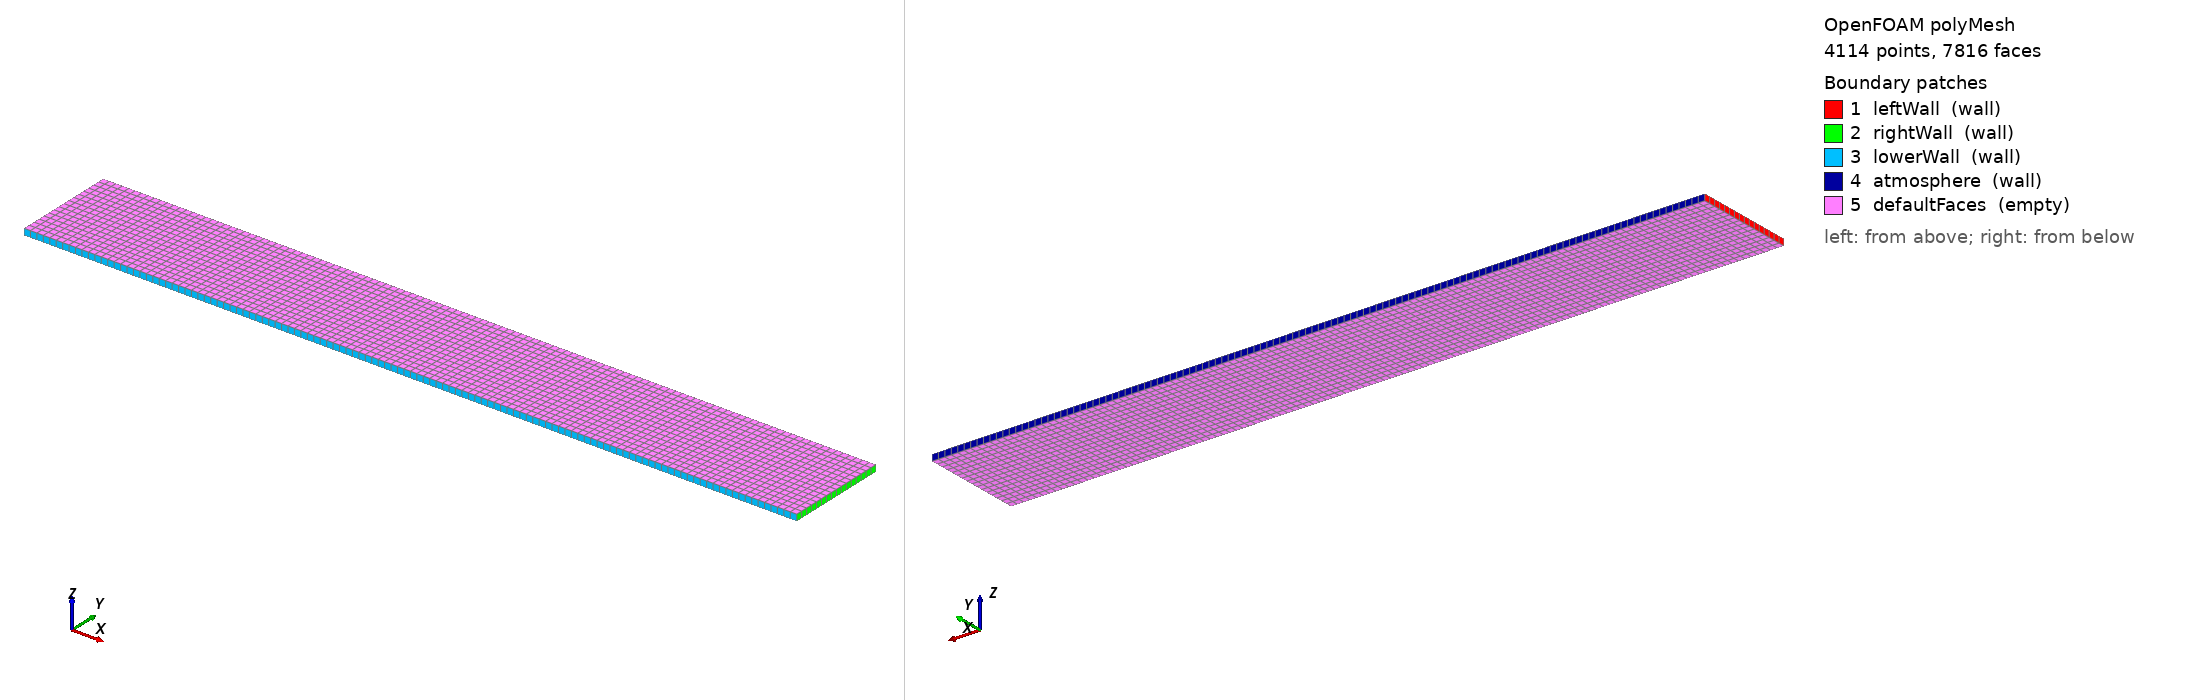

OpenFOAM case: the committed polyMesh, 4114 points, 7816 faces. Boundary patches (legend numbers): 1 leftWall (wall), 2 rightWall (wall), 3 lowerWall (wall), 4 atmosphere (wall), 5 defaultFaces (empty). Left view from above one corner, right view from below the opposite corner. Boundary conditions: 1 field file(s) under 0/; 5 of 5 drawn patches have an entry in a shipped field file.

=== constant/polyMesh/boundary ===
/*--------------------------------*- C++ -*----------------------------------*\
| =========                 |                                                 |
| \\      /  F ield         | OpenFOAM: The Open Source CFD Toolbox           |
|  \\    /   O peration     | Version:  2606                                  |
|   \\  /    A nd           | Website:  www.openfoam.com                      |
|    \\/     M anipulation  |                                                 |
\*---------------------------------------------------------------------------*/
FoamFile
{
    version     2.0;
    format      ascii;
    arch        "LSB;label=32;scalar=64";
    class       polyBoundaryMesh;
    location    "constant/polyMesh";
    object      boundary;
}
// * * * * * * * * * * * * * * * * * * * * * * * * * * * * * * * * * * * * * //

5
(
    leftWall
    {
        type            wall;
        inGroups        1(wall);
        nFaces          16;
        startFace       3704;
    }
    rightWall
    {
        type            wall;
        inGroups        1(wall);
        nFaces          16;
        startFace       3720;
    }
    lowerWall
    {
        type            wall;
        inGroups        1(wall);
        nFaces          120;
        startFace       3736;
    }
    atmosphere
    {
        type            wall;
        inGroups        1(wall);
        nFaces          120;
        startFace       3856;
    }
    defaultFaces
    {
        type            empty;
        inGroups        1(empty);
        nFaces          3840;
        startFace       3976;
    }
)

// ************************************************************************* //


=== 0/alpha.water ===
/*--------------------------------*- C++ -*----------------------------------*\
| =========                 |                                                 |
| \\      /  F ield         | OpenFOAM: The Open Source CFD Toolbox           |
|  \\    /   O peration     | Version:  2606                                  |
|   \\  /    A nd           | Website:  www.openfoam.com                      |
|    \\/     M anipulation  |                                                 |
\*---------------------------------------------------------------------------*/
FoamFile
{
    version     2.0;
    format      ascii;
    arch        "LSB;label=32;scalar=64";
    class       volScalarField;
    location    "0";
    object      alpha.water;
}
// * * * * * * * * * * * * * * * * * * * * * * * * * * * * * * * * * * * * * //

dimensions      [0 0 0 0 0 0 0];

internalField   nonuniform List<scalar> 
1920
(
1
1
1
1
1
1
1
1
0
0
0
0
0
0
0
0
0
0
0
0
0
0
0
0
0
0
0
0
0
0
0
0
0
0
0
0
0
0
0
0
0
0
0
0
0
0
0
0
0
0
0
0
0
0
0
0
0
0
0
0
0
0
0
0
0
0
0
0
0
0
0
0
0
0
0
0
0
0
0
0
0
0
0
0
0
0
0
0
0
0
0
0
0
0
0
0
0
0
0
0
0
0
0
0
0
0
0
0
0
0
0
0
0
0
0
0
0
0
0
0
1
1
1
1
1
1
1
1
0
0
0
0
0
0
0
0
0
0
0
0
0
0
0
0
0
0
0
0
0
0
0
0
0
0
0
0
0
0
0
0
0
0
0
0
0
0
0
0
0
0
0
0
0
0
0
0
0
0
0
0
0
0
0
0
0
0
0
0
0
0
0
0
0
0
0
0
0
0
0
0
0
0
0
0
0
0
0
0
0
0
0
0
0
0
0
0
0
0
0
0
0
0
0
0
0
0
0
0
0
0
0
0
0
0
0
0
0
0
0
0
1
1
1
1
1
1
1
1
0
0
0
0
0
0
0
0
0
0
0
0
0
0
0
0
0
0
0
0
0
0
0
0
0
0
0
0
0
0
0
0
0
0
0
0
0
0
0
0
0
0
0
0
0
0
0
0
0
0
0
0
0
0
0
0
0
0
0
0
0
0
0
0
0
0
0
0
0
0
0
0
0
0
0
0
0
0
0
0
0
0
0
0
0
0
0
0
0
0
0
0
0
0
0
0
0
0
0
0
0
0
0
0
0
0
0
0
0
0
0
0
1
1
1
1
1
1
1
1
0
0
0
0
0
0
0
0
0
0
0
0
0
0
0
0
0
0
0
0
0
0
0
0
0
0
0
0
0
0
0
0
0
0
0
0
0
0
0
0
0
0
0
0
0
0
0
0
0
0
0
0
0
0
0
0
0
0
0
0
0
0
0
0
0
0
0
0
0
0
0
0
0
0
0
0
0
0
0
0
0
0
0
0
0
0
0
0
0
0
0
0
0
0
0
0
0
0
0
0
0
0
0
0
0
0
0
0
0
0
0
0
1
1
1
1
1
1
1
1
0
0
0
0
0
0
0
0
0
0
0
0
0
0
0
0
0
0
0
0
0
0
0
0
0
0
0
0
0
0
0
0
0
0
0
0
0
0
0
0
0
0
0
0
0
0
0
0
0
0
0
0
0
0
0
0
0
0
0
0
0
0
0
0
0
0
0
0
0
0
0
0
0
0
0
0
0
0
0
0
0
0
0
0
0
0
0
0
0
0
0
0
0
0
0
0
0
0
0
0
0
0
0
0
0
0
0
0
0
0
0
0
1
1
1
1
1
1
1
1
0
0
0
0
0
0
0
0
0
0
0
0
0
0
0
0
0
0
0
0
0
0
0
0
0
0
0
0
0
0
0
0
0
0
0
0
0
0
0
0
0
0
0
0
0
0
0
0
0
0
0
0
0
0
0
0
0
0
0
0
0
0
0
0
0
0
0
0
0
0
0
0
0
0
0
0
0
0
0
0
0
0
0
0
0
0
0
0
0
0
0
0
0
0
0
0
0
0
0
0
0
0
0
0
0
0
0
0
0
0
0
0
1
1
1
1
1
1
1
1
0
0
0
0
0
0
0
0
0
0
0
0
0
0
0
0
0
0
0
0
0
0
0
0
0
0
0
0
0
0
0
0
0
0
0
0
0
0
0
0
0
0
0
0
0
0
0
0
0
0
0
0
0
0
0
0
0
0
0
0
0
0
0
0
0
0
0
0
0
0
0
0
0
0
0
0
0
0
0
0
0
0
0
0
0
0
0
0
0
0
0
0
0
0
0
0
0
0
0
0
0
0
0
0
0
0
0
0
0
0
0
0
1
1
1
1
1
1
1
1
0
0
0
0
0
0
0
0
0
0
0
0
0
0
0
0
0
0
0
0
0
0
0
0
0
0
0
0
0
0
0
0
0
0
0
0
0
0
0
0
0
0
0
0
0
0
0
0
0
0
0
0
0
0
0
0
0
0
0
0
0
0
0
0
0
0
0
0
0
0
0
0
0
0
0
0
0
0
0
0
0
0
0
0
0
0
0
0
0
0
0
0
0
0
0
0
0
0
0
0
0
0
0
0
0
0
0
0
0
0
0
0
0
0
0
0
0
0
0
0
0
0
0
0
0
0
0
0
0
0
0
0
0
0
0
0
0
0
0
0
0
0
0
0
0
0
0
0
0
0
0
0
0
0
0
0
0
0
0
0
0
0
0
0
0
0
0
0
0
0
0
0
0
0
0
0
0
0
0
0
0
0
0
0
0
0
0
0
0
0
0
0
0
0
0
0
0
0
0
0
0
0
0
0
0
0
0
0
0
0
0
0
0
0
0
0
0
0
0
0
0
0
0
0
0
0
0
0
0
0
0
0
0
0
0
0
0
0
0
0
0
0
0
0
0
0
0
0
0
0
0
0
0
0
0
0
0
0
0
0
0
0
0
0
0
0
0
0
0
0
0
0
0
0
0
0
0
0
0
0
0
0
0
0
0
0
0
0
0
0
0
0
0
0
0
0
0
0
0
0
0
0
0
0
0
0
0
0
0
0
0
0
0
0
0
0
0
0
0
0
0
0
0
0
0
0
0
0
0
0
0
0
0
0
0
0
0
0
0
0
0
0
0
0
0
0
0
0
0
0
0
0
0
0
0
0
0
0
0
0
0
0
0
0
0
0
0
0
0
0
0
0
0
0
0
0
0
0
0
0
0
0
0
0
0
0
0
0
0
0
0
0
0
0
0
0
0
0
0
0
0
0
0
0
0
0
0
0
0
0
0
0
0
0
0
0
0
0
0
0
0
0
0
0
0
0
0
0
0
0
0
0
0
0
0
0
0
0
0
0
0
0
0
0
0
0
0
0
0
0
0
0
0
0
0
0
0
0
0
0
0
0
0
0
0
0
0
0
0
0
0
0
0
0
0
0
0
0
0
0
0
0
0
0
0
0
0
0
0
0
0
0
0
0
0
0
0
0
0
0
0
0
0
0
0
0
0
0
0
0
0
0
0
0
0
0
0
0
0
0
0
0
0
0
0
0
0
0
0
0
0
0
0
0
0
0
0
0
0
0
0
0
0
0
0
0
0
0
0
0
0
0
0
0
0
0
0
0
0
0
0
0
0
0
0
0
0
0
0
0
0
0
0
0
0
0
0
0
0
0
0
0
0
0
0
0
0
0
0
0
0
0
0
0
0
0
0
0
0
0
0
0
0
0
0
0
0
0
0
0
0
0
0
0
0
0
0
0
0
0
0
0
0
0
0
0
0
0
0
0
0
0
0
0
0
0
0
0
0
0
0
0
0
0
0
0
0
0
0
0
0
0
0
0
0
0
0
0
0
0
0
0
0
0
0
0
0
0
0
0
0
0
0
0
0
0
0
0
0
0
0
0
0
0
0
0
0
0
0
0
0
0
0
0
0
0
0
0
0
0
0
0
0
0
0
0
0
0
0
0
0
0
0
0
0
0
0
0
0
0
0
0
0
0
0
0
0
0
0
0
0
0
0
0
0
0
0
0
0
0
0
0
0
0
0
0
0
0
0
0
0
0
0
0
0
0
0
0
0
0
0
0
0
0
0
0
0
0
0
0
0
0
0
0
0
0
0
0
0
0
0
0
0
0
0
0
0
0
0
0
0
0
0
0
0
0
0
0
0
0
0
0
0
0
0
0
0
0
0
0
0
0
0
0
0
0
0
0
0
0
0
0
0
0
0
0
0
0
0
0
0
0
0
0
0
0
0
0
0
0
0
0
0
0
0
0
0
0
0
0
0
0
0
0
0
0
0
0
0
0
0
0
0
0
0
0
0
0
0
0
0
0
0
0
0
0
0
0
0
0
0
0
0
0
0
0
0
0
0
0
0
0
0
0
0
0
0
0
0
0
0
0
0
0
0
0
0
0
0
0
0
0
0
0
0
0
0
0
0
0
0
0
0
0
0
0
0
0
0
0
0
0
0
0
0
0
0
0
0
0
0
0
0
0
0
0
0
0
0
0
0
0
0
0
0
0
0
0
0
0
0
0
0
0
0
0
0
0
0
0
0
0
0
0
0
0
0
0
0
0
0
0
0
0
0
0
0
0
0
0
0
0
0
0
0
0
0
0
0
0
0
0
0
0
0
0
0
0
0
0
0
0
0
0
0
0
0
0
0
0
0
0
0
0
0
0
0
0
0
0
0
0
0
0
0
0
0
0
0
0
0
0
0
0
0
0
0
0
0
0
0
0
0
0
0
0
0
0
0
0
0
0
0
0
0
0
0
0
0
0
0
0
)
;

boundaryField
{
    leftWall
    {
        type            zeroGradient;
    }
    rightWall
    {
        type            zeroGradient;
    }
    lowerWall
    {
        type            zeroGradient;
    }
    atmosphere
    {
        type            zeroGradient;
    }
    defaultFaces
    {
        type            empty;
    }
}


// ************************************************************************* //


Also in the case, not shown: constant/polyMesh/faces (numeric list); constant/polyMesh/neighbour (numeric list); constant/polyMesh/points (numeric list).
